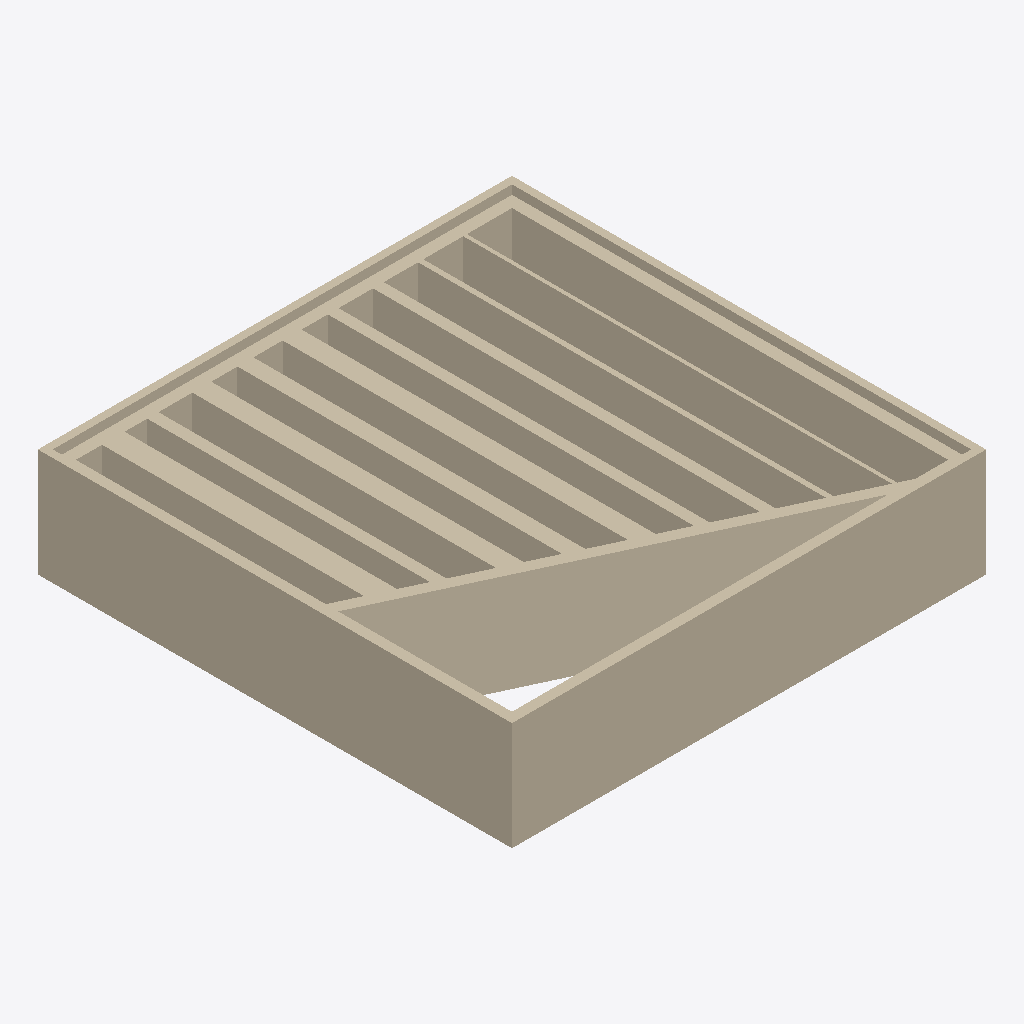
Isometric view of an IFC building model (IFC-SPF (STEP), schema IFC2X3, length unit millimetre), seen from the south-west, elements coloured by IFC class: 14 walls (beige).
Extent 10.5 m × 10.5 m × 2.4 m (x, y, z). Storeys (1): WallStandardCase-01A (Design Model) at -2.40 m. Elements (14): 10 IfcWallStandardCase, 4 IfcWall.

HEADER;
FILE_DESCRIPTION(('ViewDefinition [CoordinationView_V2.0, FMHandOverView]','Comment [*Comments*]','Comment [System: *Bentley Architecture*]'),'2;1');
FILE_NAME('WallStandardCase-01A','2012-04-13T17:16:43+04:00',('*A''u"thor*'),('*Organization*'),'ST-DEVELOPER v12','MicroStation Triforma debug build Apr 13 2012 16','*Administrator*');
FILE_SCHEMA(('IFC2X3'));
ENDSEC;
DATA;
#870=IFCPROJECT('07oAzLGwrA6eYhWqbbkw_o',#30,'*Project*','D:\\DevArea\\Examples\\Projects.BA\\Examples\\IFC2x3_CV2_certification?\\testcases\\WallStandardCase-01A.dgn',$,'*Project*','design',(#48),#867);
#869=IFCSITE('0jQT6r5mnAhOjc4jR4Y56E',#30,'CV 2.0 certification site',$,$,#463,$,'*Site*',.ELEMENT.,(54,0,0),(22,0,0),0.0,$,$);
#868=IFCBUILDING('13mbq1R_12nP48etqAZIQo',#30,'CV 2.0 certification building','certification building for CV 2.0',$,#464,$,'*Building*',.ELEMENT.,0.0,0.0,#31);
#462=IFCBUILDINGSTOREY('2SJ6jg8qb5teDj$YCy9YXh',#30,'WallStandardCase-01A (Design Model)','',$,#465,$,'WallStandardCase-01A (Design Model)',.ELEMENT.,-2400.0);
#40=IFCWALL('3EQy1KiH5ANBsB4l1AF59$',#30,'CompWalls--Two Layer Wall','0, WallStandardCase-01A.dgn, Design Model:9737','Two Lawer Wall',#470,#434,$);
#43=IFCWALL('0IYe$$5YTFwxXiTBNTE_LC',#30,'CompWalls--Two Layer Wall','0, WallStandardCase-01A.dgn, Design Model:9794','Two Lawer Wall',#479,#443,$);
#457=IFCWALLSTANDARDCASE('1mOYH5RVb4GBF6epGEyqZX',#30,'CompWalls--Five Layer Wall','0, WallStandardCase-01A.dgn, Design Model:9924','Five Layer Wall',#483,#447,$);
#42=IFCWALL('1QrP57VnX8tu6Aauz5$tri',#30,'CompWalls--Two Layer Wall','0, WallStandardCase-01A.dgn, Design Model:9775','Two Lawer Wall',#476,#440,$);
#41=IFCWALL('05nWhl3$v8SwR6OBTLFuGl',#30,'CompWalls--Two Layer Wall','0, WallStandardCase-01A.dgn, Design Model:9756','Two Lawer Wall',#473,#437,$);
#452=IFCWALLSTANDARDCASE('2kZmaXyzT75OnMEPRaqgxH',#30,'Walls--glass brick','glass brick','Single Layer Wall - 4',#466,#430,$);
#455=IFCWALLSTANDARDCASE('24rW0fdM1FG8g8wajbCOoW',#30,'Walls--lime sand brick','lime sand brick','Single Layer Wall - 2',#469,#433,$);
#456=IFCWALLSTANDARDCASE('01OfeR9zD2TfuueVWgiUHq',#30,'CompWalls--Two Layer Wall','0, WallStandardCase-01A.dgn, Design Model:9878','Two Lawer Wall',#482,#446,$);
#459=IFCWALLSTANDARDCASE('24n05cZZ9BxRKc9bCnZ$qd',#30,'CompWalls--Four Layer Wall','0, WallStandardCase-01A.dgn, Design Model:9989','Four Layer Wall',#485,#449,$);
#453=IFCWALLSTANDARDCASE('2CdTTx2T1C4vNlaKgUVxqk',#30,'Walls--brick','brick','Single Layer Wall - 3',#467,#431,$);
#458=IFCWALLSTANDARDCASE('0Vqtb8z513ovVrp1uXl8E0',#30,'CompWalls--Three Layer Wall','0, WallStandardCase-01A.dgn, Design Model:9952','Three Layer Wall',#484,#448,$);
#454=IFCWALLSTANDARDCASE('1K4KL3plDD7ApZ2AIyW8XE',#30,'Walls--reinforced concrete','reinforced concrete','Single Layer Wall - 1',#468,#432,$);
#461=IFCWALLSTANDARDCASE('1ao3HLVxDDLuhbinVaZ3n9',#30,'CompWalls--Six Layer Wall','0, WallStandardCase-01A.dgn, Design Model:10081','Six Layer Wall',#487,#451,$);
#460=IFCWALLSTANDARDCASE('1OuZn$koP93woJ3OGTLqre',#30,'CompWalls--Five Layer Wall','0, WallStandardCase-01A.dgn, Design Model:10035','Five Layer Wall',#486,#450,$);
ENDSEC;
